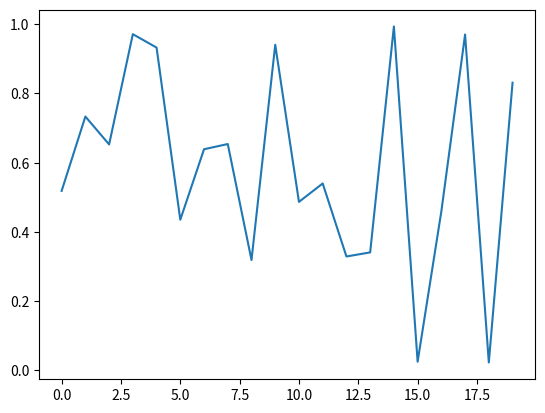

Write the Python code that produced this figure. (Note: this script raises an exception after producing the figure.)
import scipy.stats as stats
x =stats.uniform.rvs(size=20)
print(x)

import matplotlib.pyplot as plt
plt.plot(x)
plt.show()

y = stats.norm.rvs(size=20,loc=0,scale=1)
z = stats.poisson.rvs(0.6,loc=0,scale=20)
print(y)
print(z)
plt.plot(y)
plt.plot(z)
plt.show()